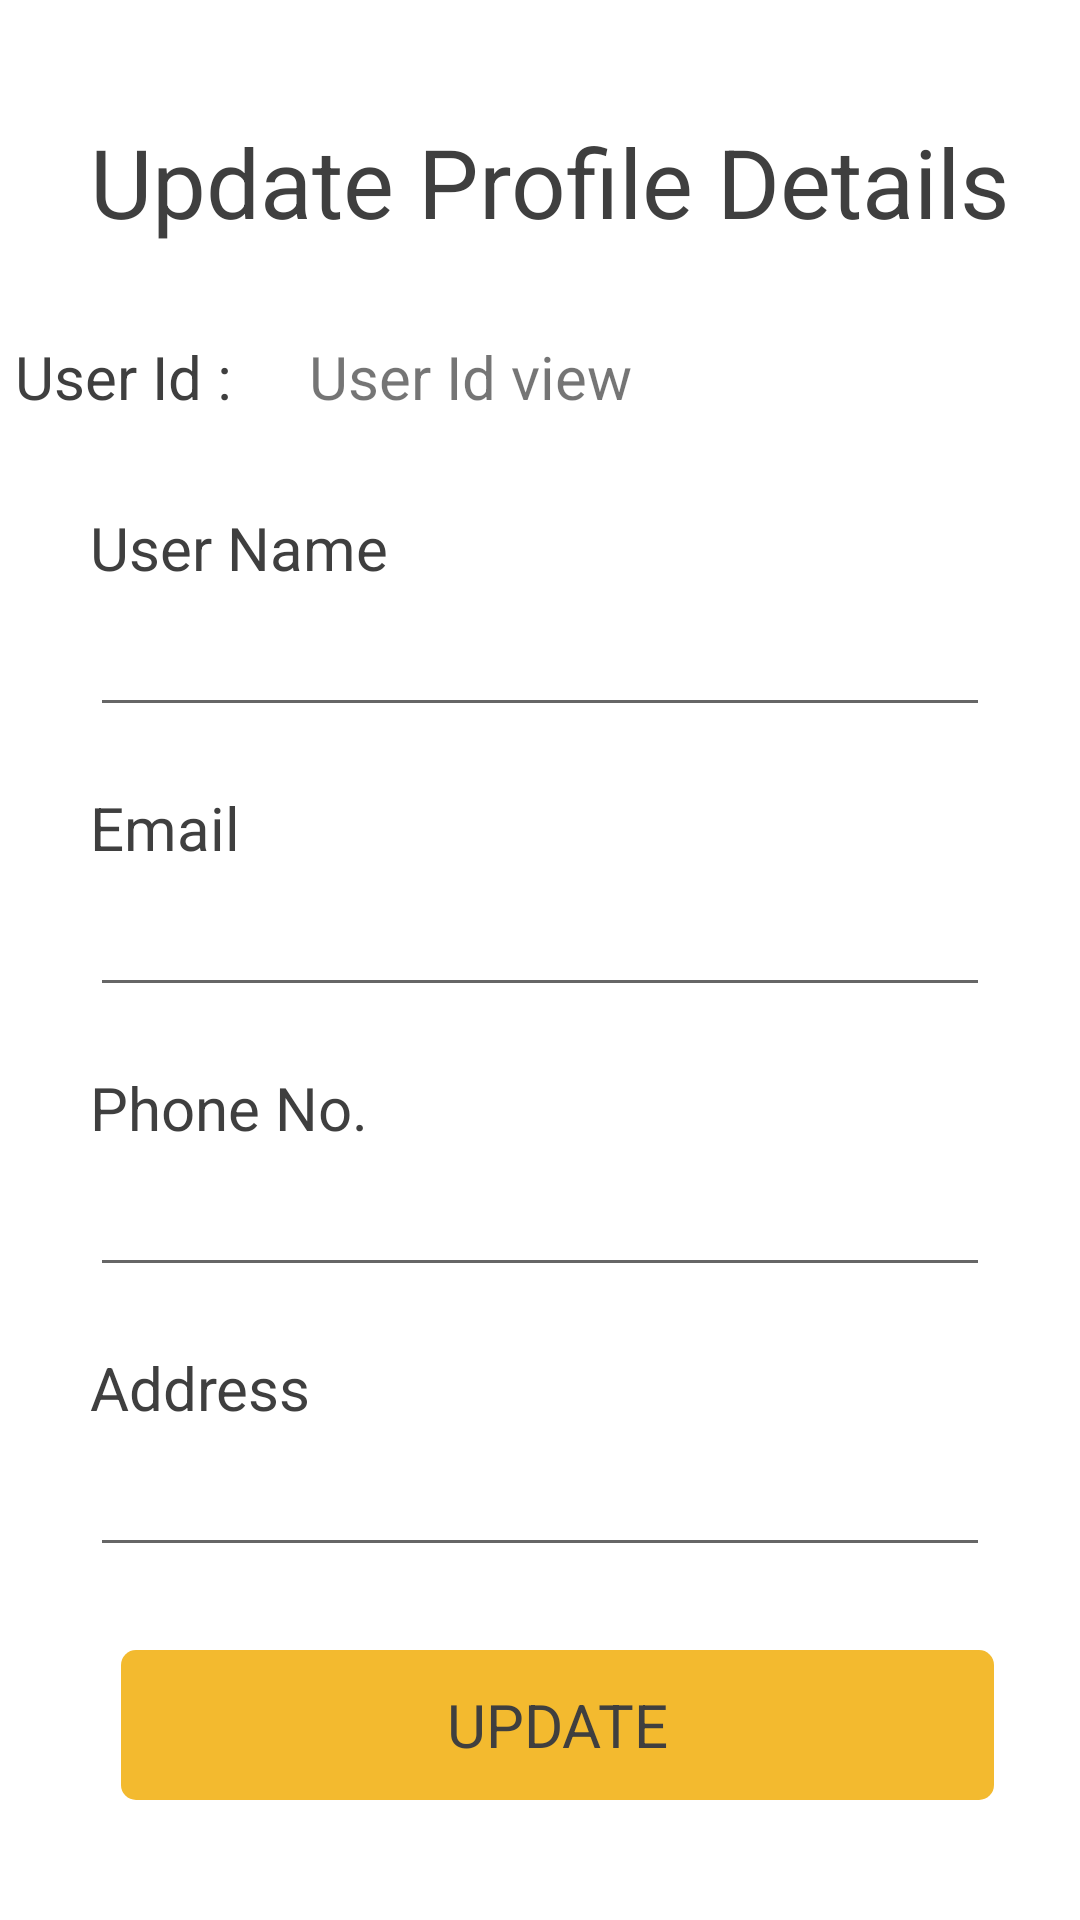

Layout XML and referenced resources for this Android screen:
<!-- AndroidManifest.xml: application theme Theme.Parceldelivery -->
<!-- res/layout/activity_update_profile.xml -->
<?xml version="1.0" encoding="utf-8"?>
<androidx.constraintlayout.widget.ConstraintLayout xmlns:android="http://schemas.android.com/apk/res/android"
    xmlns:app="http://schemas.android.com/apk/res-auto"
    xmlns:tools="http://schemas.android.com/tools"
    android:layout_width="match_parent"
    android:layout_height="match_parent"
    tools:context=".sender.ParcelDetailsActivity">

    <TextView
        android:id="@+id/txt_profile_details"
        android:layout_width="match_parent"
        android:layout_height="wrap_content"
        android:layout_marginStart="30dp"
        android:layout_marginTop="39dp"
        android:gravity="left"
        android:text="Update Profile Details"
        android:textColor="#3F3F3F"
        android:textSize="32dp"
        app:layout_constraintEnd_toEndOf="parent"
        app:layout_constraintStart_toStartOf="parent"
        app:layout_constraintTop_toTopOf="parent" />

    <TextView
        android:id="@+id/txt_userid_pro_up"
        android:layout_width="100dp"
        android:layout_height="wrap_content"
        android:layout_marginStart="0dp"
        android:layout_marginTop="30dp"
        android:layout_marginEnd="250dp"
        android:text="User Id : "
        android:textColor="#3F3F3F"
        android:textSize="20sp"
        app:layout_constraintEnd_toEndOf="parent"
        app:layout_constraintStart_toStartOf="parent"
        app:layout_constraintTop_toBottomOf="@+id/txt_profile_details" />

    <TextView
        android:id="@+id/edit_userid_pro_up"
        android:layout_width="240dp"
        android:layout_height="26dp"
        android:layout_marginEnd="20dp"
        android:layout_marginTop="30dp"
        android:text="User Id view"
        android:textSize="20sp"
        app:layout_constraintEnd_toEndOf="parent"
        app:layout_constraintHorizontal_bias="0.428"
        app:layout_constraintStart_toEndOf="@+id/txt_userid_pro_up"
        app:layout_constraintTop_toBottomOf="@+id/txt_profile_details" />

    <TextView
        android:id="@+id/txt_username_pro_up"
        android:layout_width="match_parent"
        android:layout_height="wrap_content"
        android:layout_marginStart="30dp"
        android:layout_marginTop="30dp"
        android:layout_marginEnd="30dp"
        android:text="User Name"
        android:textColor="#3F3F3F"
        android:textSize="20sp"
        app:layout_constraintEnd_toEndOf="parent"
        app:layout_constraintStart_toStartOf="parent"
        app:layout_constraintTop_toBottomOf="@+id/txt_userid_pro_up" />

    <EditText
        android:id="@+id/edit_username_pro_up"
        android:layout_width="match_parent"
        android:layout_height="wrap_content"
        app:layout_constraintEnd_toEndOf="parent"
        app:layout_constraintHorizontal_bias="0.0"
        android:layout_marginTop="5dp"
        android:layout_marginStart="30dp"
        android:layout_marginEnd="30dp"
        android:inputType="textPersonName"
        app:layout_constraintStart_toStartOf="parent"
        app:layout_constraintTop_toBottomOf="@+id/txt_username_pro_up" />


    <TextView
        android:id="@+id/txt_email_pro_up"
        android:layout_width="match_parent"
        android:layout_height="wrap_content"
        android:layout_marginStart="30dp"
        android:layout_marginTop="20dp"
        android:layout_marginEnd="30dp"
        android:text="Email"
        android:textColor="#3F3F3F"
        android:textSize="20sp"
        app:layout_constraintEnd_toEndOf="parent"
        app:layout_constraintStart_toStartOf="parent"
        app:layout_constraintTop_toBottomOf="@+id/edit_username_pro_up" />

    <EditText
        android:id="@+id/edit_email_pro_up"
        android:layout_width="match_parent"
        android:layout_height="wrap_content"
        app:layout_constraintEnd_toEndOf="parent"
        app:layout_constraintHorizontal_bias="0.0"
        android:layout_marginTop="5dp"
        android:layout_marginStart="30dp"
        android:layout_marginEnd="30dp"
        android:inputType="textEmailAddress"
        app:layout_constraintStart_toStartOf="parent"
        app:layout_constraintTop_toBottomOf="@+id/txt_email_pro_up" />

    <TextView
        android:id="@+id/txt_phone_pro_up"
        android:layout_width="match_parent"
        android:layout_height="wrap_content"
        android:layout_marginStart="30dp"
        android:layout_marginEnd="30dp"
        android:layout_marginTop="20dp"
        android:text="Phone No."
        android:textColor="#3F3F3F"
        android:textSize="20sp"
        app:layout_constraintEnd_toEndOf="parent"
        app:layout_constraintStart_toStartOf="parent"
        app:layout_constraintTop_toBottomOf="@+id/edit_email_pro_up" />

    <EditText
        android:id="@+id/edit_phone_pro_up"
        android:layout_width="match_parent"
        android:layout_height="wrap_content"
        app:layout_constraintEnd_toEndOf="parent"
        app:layout_constraintHorizontal_bias="0.0"
        android:layout_marginTop="5dp"
        android:layout_marginStart="30dp"
        android:layout_marginEnd="30dp"
        android:inputType="phone"
        app:layout_constraintStart_toStartOf="parent"
        app:layout_constraintTop_toBottomOf="@+id/txt_phone_pro_up" />

    <TextView
        android:id="@+id/txt_address_pro_up"
        android:layout_width="match_parent"
        android:layout_height="wrap_content"
        android:layout_marginStart="30dp"
        android:layout_marginTop="20dp"
        android:layout_marginEnd="30dp"
        android:text="Address"
        android:textColor="#3F3F3F"
        android:textSize="20sp"
        app:layout_constraintEnd_toEndOf="parent"
        app:layout_constraintStart_toStartOf="parent"
        app:layout_constraintTop_toBottomOf="@+id/edit_phone_pro_up" />

    <EditText
        android:id="@+id/edit_address_pro_up"
        android:layout_width="match_parent"
        android:layout_height="wrap_content"
        app:layout_constraintEnd_toEndOf="parent"
        app:layout_constraintHorizontal_bias="0.0"
        android:layout_marginTop="5dp"
        android:layout_marginStart="30dp"
        android:layout_marginEnd="30dp"
        android:inputType="textPostalAddress"
        app:layout_constraintStart_toStartOf="parent"
        app:layout_constraintTop_toBottomOf="@+id/txt_address_pro_up" />

    <RelativeLayout
        android:id="@+id/btn_update"
        android:layout_width="291dp"
        android:layout_height="50dp"
        android:layout_marginBottom="40dp"
        android:background="@drawable/button"
        app:layout_constraintBottom_toBottomOf="parent"
        app:layout_constraintEnd_toEndOf="parent"
        app:layout_constraintHorizontal_bias="0.583"
        app:layout_constraintStart_toStartOf="parent">

        <TextView
            android:layout_width="wrap_content"
            android:layout_height="wrap_content"
            android:layout_alignParentStart="true"
            android:layout_alignParentTop="true"
            android:layout_alignParentEnd="true"
            android:layout_alignParentBottom="true"
            android:layout_marginStart="0dp"
            android:layout_marginTop="0dp"
            android:layout_marginEnd="0dp"
            android:layout_marginBottom="0dp"
            android:gravity="center"
            android:text="UPDATE"
            android:textColor="#3F3F3F"
            android:textSize="20sp" />

    </RelativeLayout>



</androidx.constraintlayout.widget.ConstraintLayout>
<!-- resources referenced by this layout -->
<resources>
  <!-- drawable button (drawable) -->
  <?xml version="1.0" encoding="utf-8"?>
  <shape xmlns:android="http://schemas.android.com/apk/res/android">
      <solid android:color="#F3BA2F"/>
      <corners android:radius="5dp"/>
  
  </shape>
  <style name="Theme.Parceldelivery" parent="Theme.MaterialComponents.DayNight.NoActionBar">
          
          <item name="colorPrimary">@color/purple_500</item>
          <item name="colorPrimaryVariant">@color/purple_700</item>
          <item name="colorOnPrimary">@color/white</item>
          
          <item name="colorSecondary">@color/teal_200</item>
          <item name="colorSecondaryVariant">@color/teal_700</item>
          <item name="colorOnSecondary">@color/black</item>
          
          <item name="android:statusBarColor" tools:targetApi="l">?attr/colorPrimaryVariant</item>
          
      </style>
  <!-- not gathered from this repository: default colours our renderer supplied (Android Studio template values) -->
  <color name="purple_500">#FF6200EE</color>
  <color name="purple_700">#FF3700B3</color>
  <color name="teal_200">#FF03DAC5</color>
  <color name="teal_700">#FF018786</color>
  <color name="black">#FF000000</color>
  <color name="white">#FFFFFFFF</color>
</resources>
